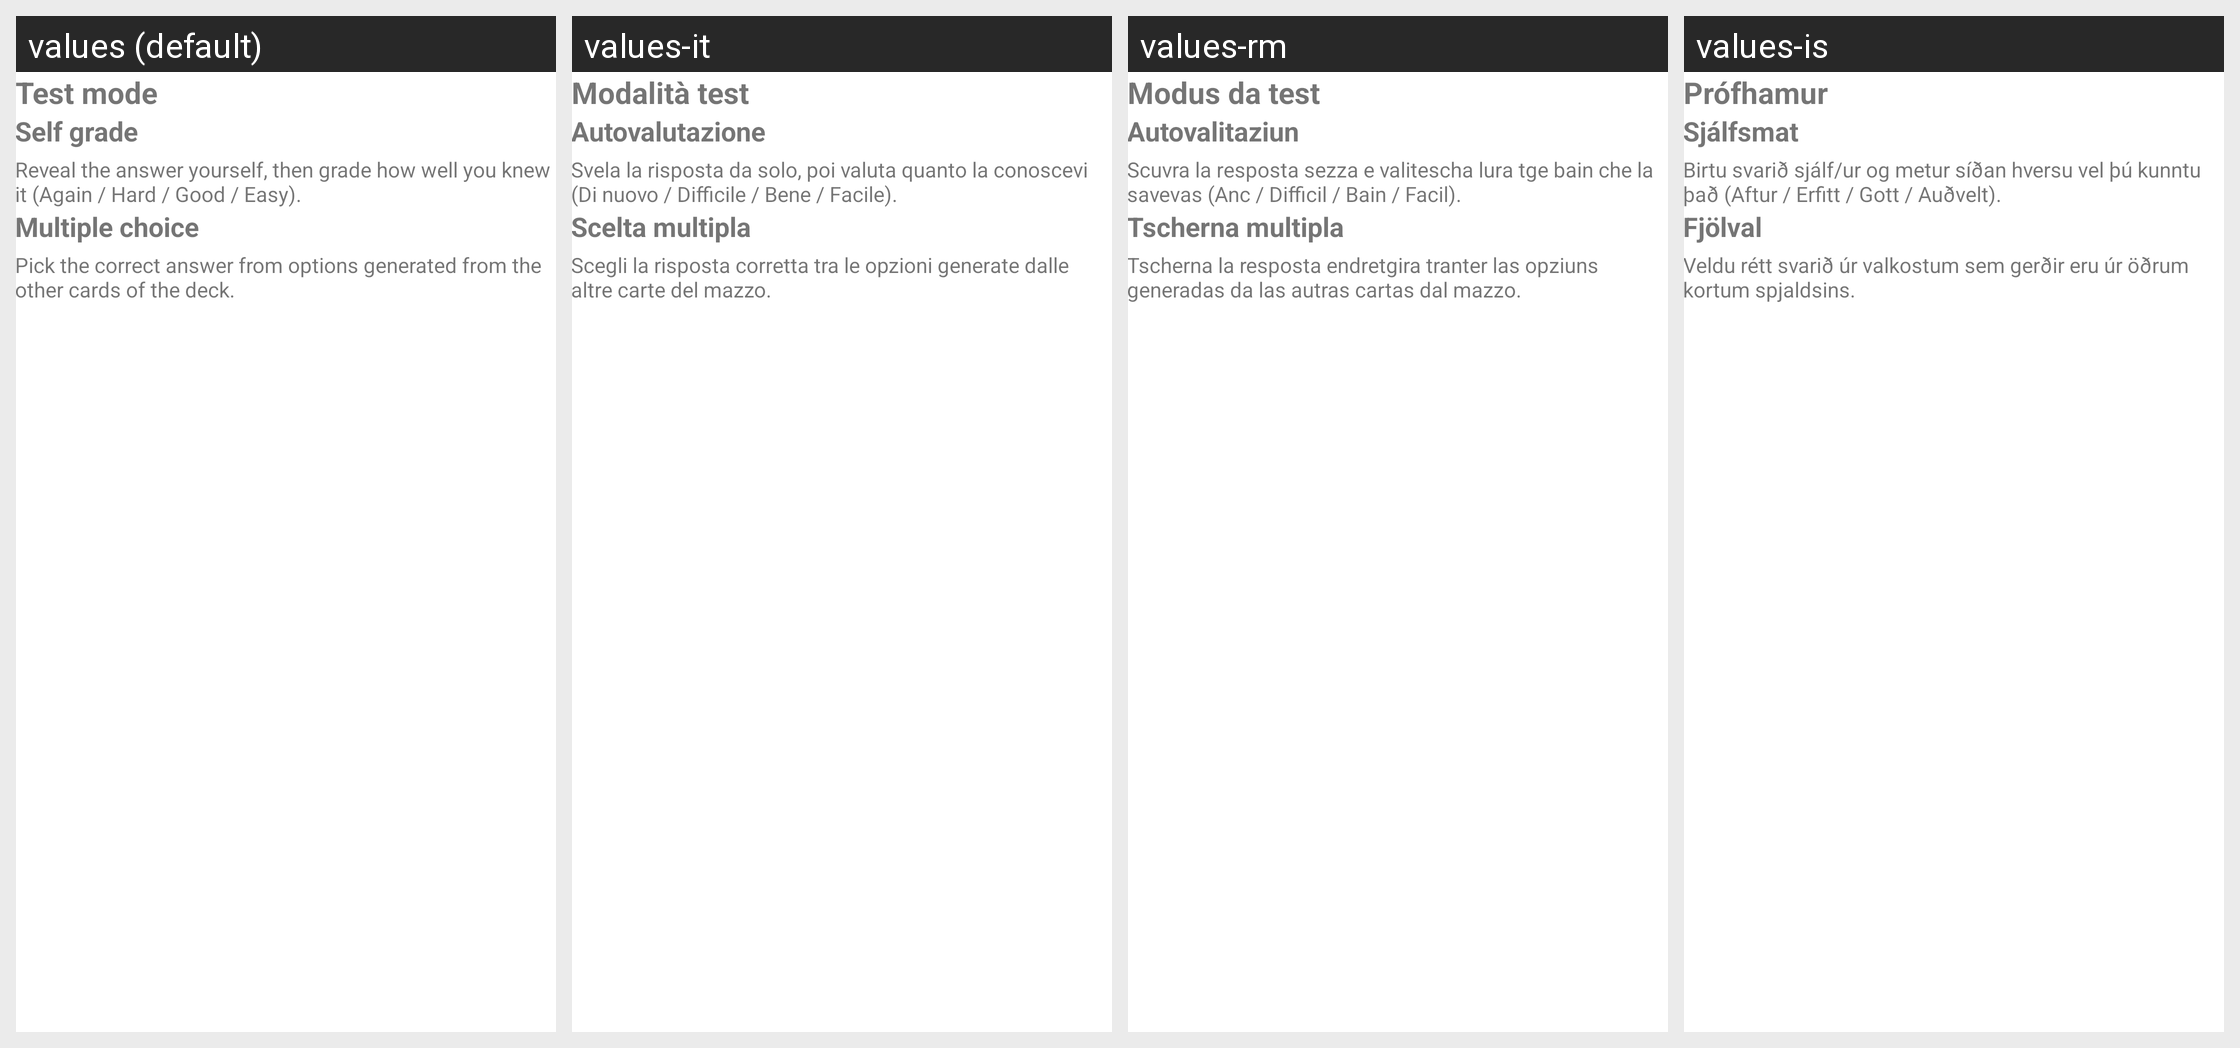

The Android screen above is rendered under several locales of the same app. Produce the string resources it draws, with the default and per-locale values.
Android screen res/layout/page_test_mode_select.xml rendered under 4 locales, left to right: values (default), values-it, values-rm, values-is. Device: Nexus 5 (rendered at 1080×1920; each locale shown at half size, 540×960, under a caption strip naming it); theme Theme.Aflashdeck.
Other locales in the repository, not shown: values-de, values-de-rDE, values-et, values-fr, values-in, values-nb, values-nn, values-zh.
Strings drawn on this screen, with the default value and each locale's value (text and hints the layout hard-codes, and strings that could not be matched under every locale, appear in the picture but are not listed):

test_mode
  values: Test mode
  values-it: Modalità test
  values-rm: Modus da test
  values-is: Prófhamur

test_mode_self_grade
  values: Self grade
  values-it: Autovalutazione
  values-rm: Autovalitaziun
  values-is: Sjálfsmat

test_mode_self_grade_desc
  values: Reveal the answer yourself, then grade how well you knew it (Again / Hard / Good / Easy).
  values-it: Svela la risposta da solo, poi valuta quanto la conoscevi (Di nuovo / Difficile / Bene / Facile).
  values-rm: Scuvra la resposta sezza e valitescha lura tge bain che la savevas (Anc / Difficil / Bain / Facil).
  values-is: Birtu svarið sjálf/ur og metur síðan hversu vel þú kunntu það (Aftur / Erfitt / Gott / Auðvelt).

test_mode_multiple_choice
  values: Multiple choice
  values-it: Scelta multipla
  values-rm: Tscherna multipla
  values-is: Fjölval

test_mode_mcq_desc
  values: Pick the correct answer from options generated from the other cards of the deck.
  values-it: Scegli la risposta corretta tra le opzioni generate dalle altre carte del mazzo.
  values-rm: Tscherna la resposta endretgira tranter las opziuns generadas da las autras cartas dal mazzo.
  values-is: Veldu rétt svarið úr valkostum sem gerðir eru úr öðrum kortum spjaldsins.
